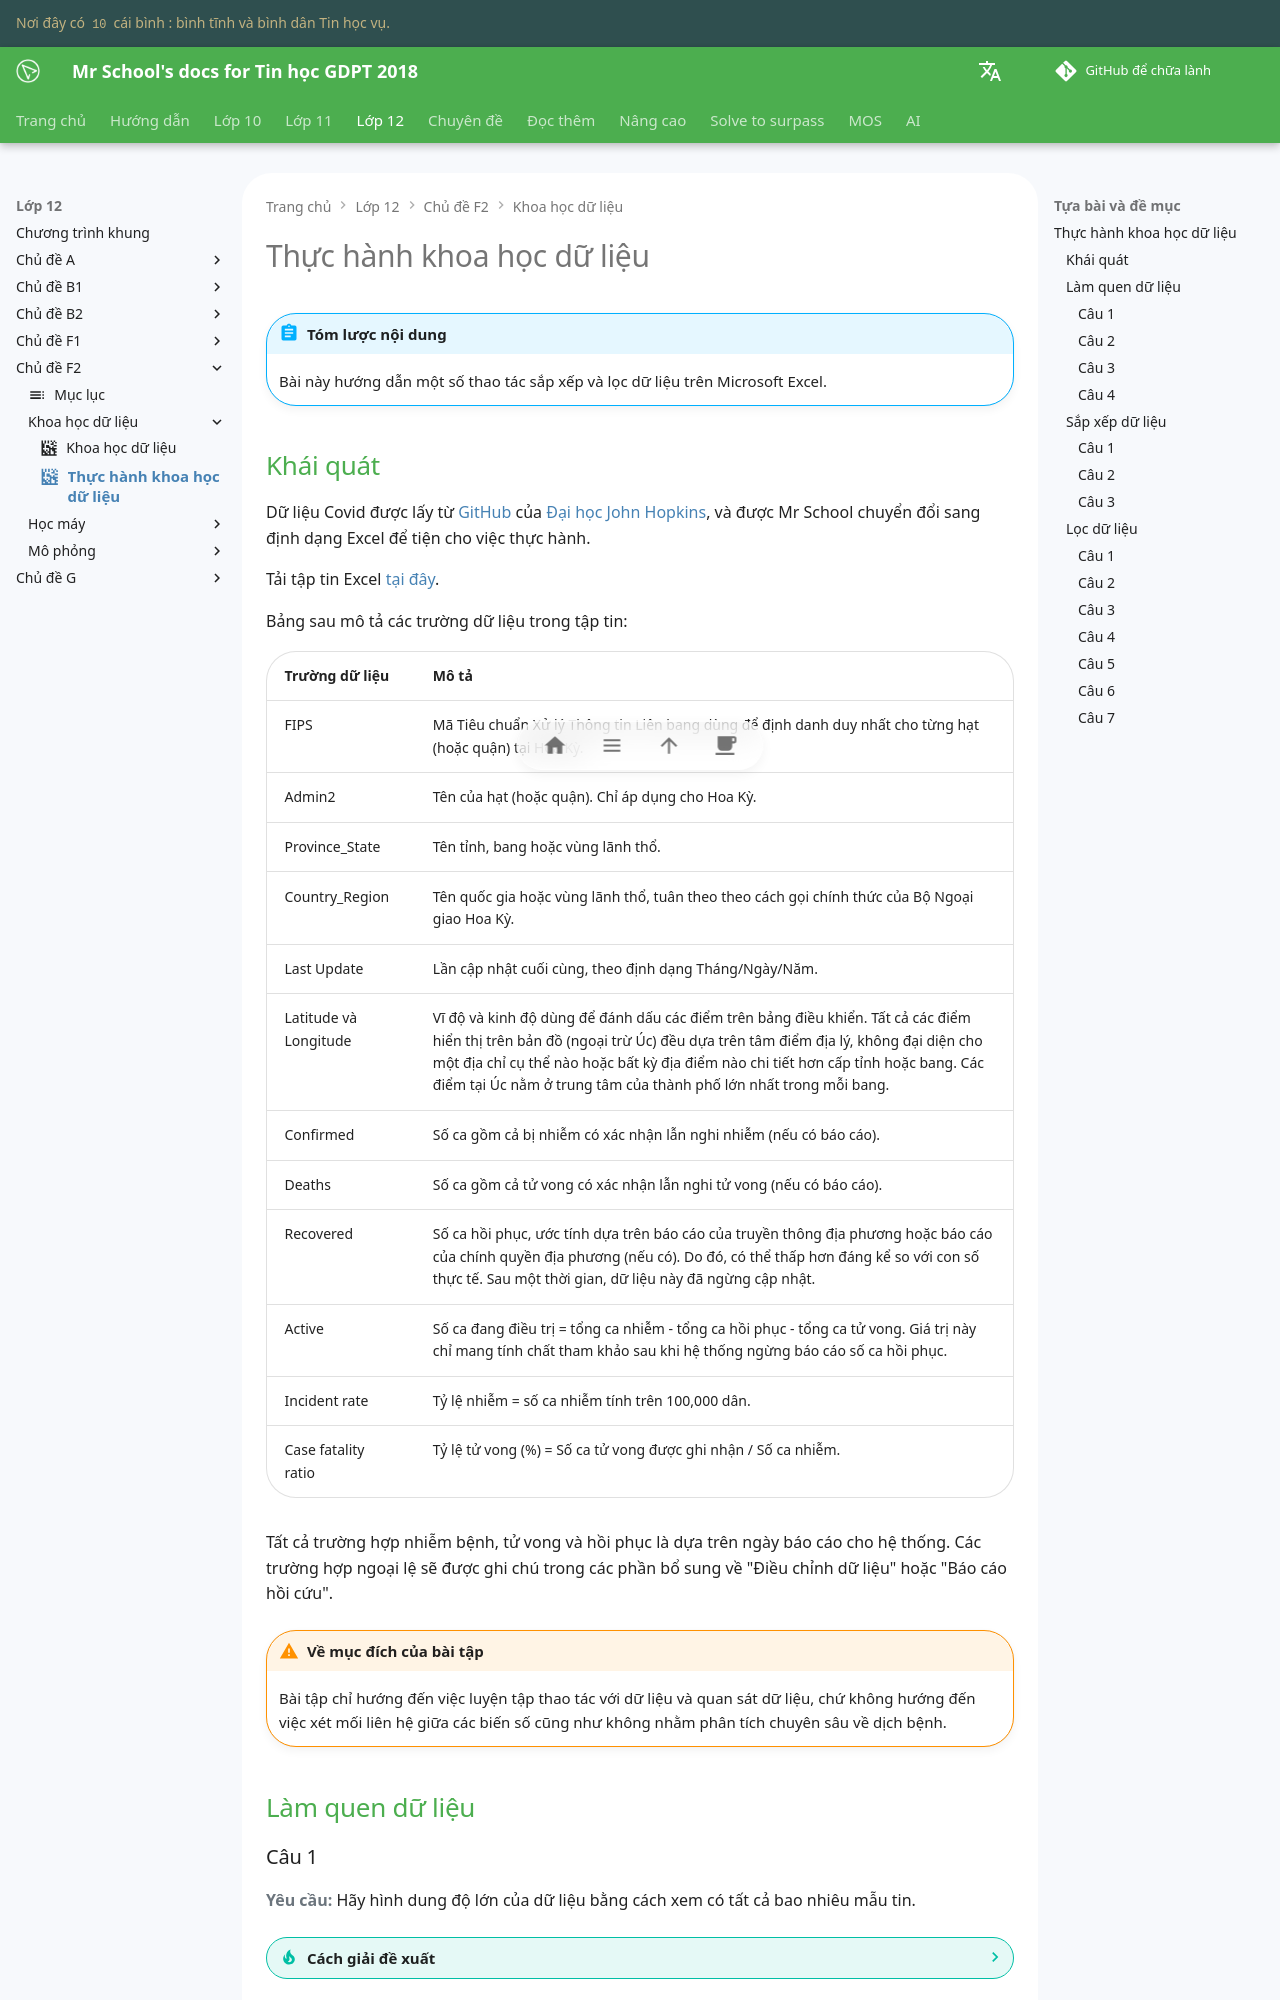

repository: vtchitruong/vtchitruong.github.io · page: grade-12/topic-F2/data-science-practice/index.html · generator: mkdocs

---
icon: material/data-matrix
---

# Thực hành khoa học dữ liệu

!!! abstract "Tóm lược nội dung"

    Bài này hướng dẫn một số thao tác sắp xếp và lọc dữ liệu trên Microsoft Excel. 


## Khái quát

Dữ liệu Covid được lấy từ [GitHub](https://github.com/CSSEGISandData/COVID-19){target="_blank"} của [Đại học John Hopkins](https://coronavirus.jhu.edu/pandemic-data-initiative/data-outlook/u-s-surpasses-100-million-reported-covid-19-cases){target="_blank"}, và được Mr School chuyển đổi sang định dạng Excel để tiện cho việc thực hành.

Tải tập tin Excel [tại đây](./data-science/Covid-19-Global-2022-01.xlsx){target="_blank"}.

Bảng sau mô tả các trường dữ liệu trong tập tin:

| Trường dữ liệu | Mô tả |
| --- | --- | 
| FIPS | Mã Tiêu chuẩn Xử lý Thông tin Liên bang dùng để định danh duy nhất cho từng hạt (hoặc quận) tại Hoa Kỳ. |
| Admin2 | Tên của hạt (hoặc quận). Chỉ áp dụng cho Hoa Kỳ. |
| Province_State | Tên tỉnh, bang hoặc vùng lãnh thổ. |
| Country_Region | Tên quốc gia hoặc vùng lãnh thổ, tuân theo theo cách gọi chính thức của Bộ Ngoại giao Hoa Kỳ. |
| Last Update | Lần cập nhật cuối cùng, theo định dạng Tháng/Ngày/Năm. |
| Latitude và Longitude | Vĩ độ và kinh độ dùng để đánh dấu các điểm trên bảng điều khiển. Tất cả các điểm hiển thị trên bản đồ (ngoại trừ Úc) đều dựa trên tâm điểm địa lý, không đại diện cho một địa chỉ  cụ thể nào hoặc bất kỳ địa điểm nào chi tiết hơn cấp tỉnh hoặc bang. Các điểm tại Úc nằm ở trung tâm của thành phố lớn nhất trong mỗi bang. |
| Confirmed | Số ca gồm cả bị nhiễm có xác nhận lẫn nghi nhiễm (nếu có báo cáo). |
| Deaths | Số ca gồm cả tử vong có xác nhận lẫn nghi tử vong (nếu có báo cáo). |
| Recovered | Số ca hồi phục, ước tính dựa trên báo cáo của truyền thông địa phương hoặc báo cáo của chính quyền địa phương (nếu có). Do đó, có thể thấp hơn đáng kể so với con số thực tế. Sau một thời gian, dữ liệu này đã ngừng cập nhật. |
| Active | Số ca đang điều trị = tổng ca nhiễm - tổng ca hồi phục - tổng ca tử vong. Giá trị này chỉ mang tính chất tham khảo sau khi hệ thống ngừng báo cáo số ca hồi phục. |
| Incident rate | Tỷ lệ nhiễm = số ca nhiễm tính trên 100,000 dân. |
| Case fatality ratio | Tỷ lệ tử vong (%) = Số ca tử vong được ghi nhận / Số ca nhiễm. |

Tất cả trường hợp nhiễm bệnh, tử vong và hồi phục là dựa trên ngày báo cáo cho hệ thống. Các trường hợp ngoại lệ sẽ được ghi chú trong các phần bổ sung về "Điều chỉnh dữ liệu" hoặc "Báo cáo hồi cứu".

!!! warning "Về mục đích của bài tập"

    Bài tập chỉ hướng đến việc luyện tập thao tác với dữ liệu và quan sát dữ liệu, chứ không hướng đến việc xét mối liên hệ giữa các biến số cũng như không nhằm phân tích chuyên sâu về dịch bệnh.

## Làm quen dữ liệu

### Câu 1

**Yêu cầu:** Hãy hình dung độ lớn của dữ liệu bằng cách xem có tất cả bao nhiêu mẫu tin.

??? tip "Cách giải đề xuất"

    **Cách 1:**
    
    1. Cuộn dọc xuống cuối bảng dữ liệu.
    2. Quan sát số hàng ở cạnh trái của cửa sổ Excel để biết tổng số mẫu tin.

    **Cách 2:**
    
    1. Đặt trỏ chuột vào ô bất kỳ trong cột bất kỳ.
    2. Nhấn tổ hợp phím ++ctrl+arrow-down++ để di chuyển nhanh đến cuối cột dữ liệu.
    3. Quan sát số hàng ở cạnh trái của cửa sổ Excel để biết tổng số mẫu tin.

    **Đáp án:** 4016 mẫu tin.

### Câu 2

**Yêu cầu:** Có bao nhiêu khu vực của Bỉ được đề cập, kể cả vùng Unknown?

??? tip "Cách giải đề xuất"

    1. Trong cột **Country_Region**, cuộn xuống tìm `Belgium`.
    2. Đếm số hàng tương ứng trong cột **Country_Region**.

    **Đáp án:** 12 khu vực.
